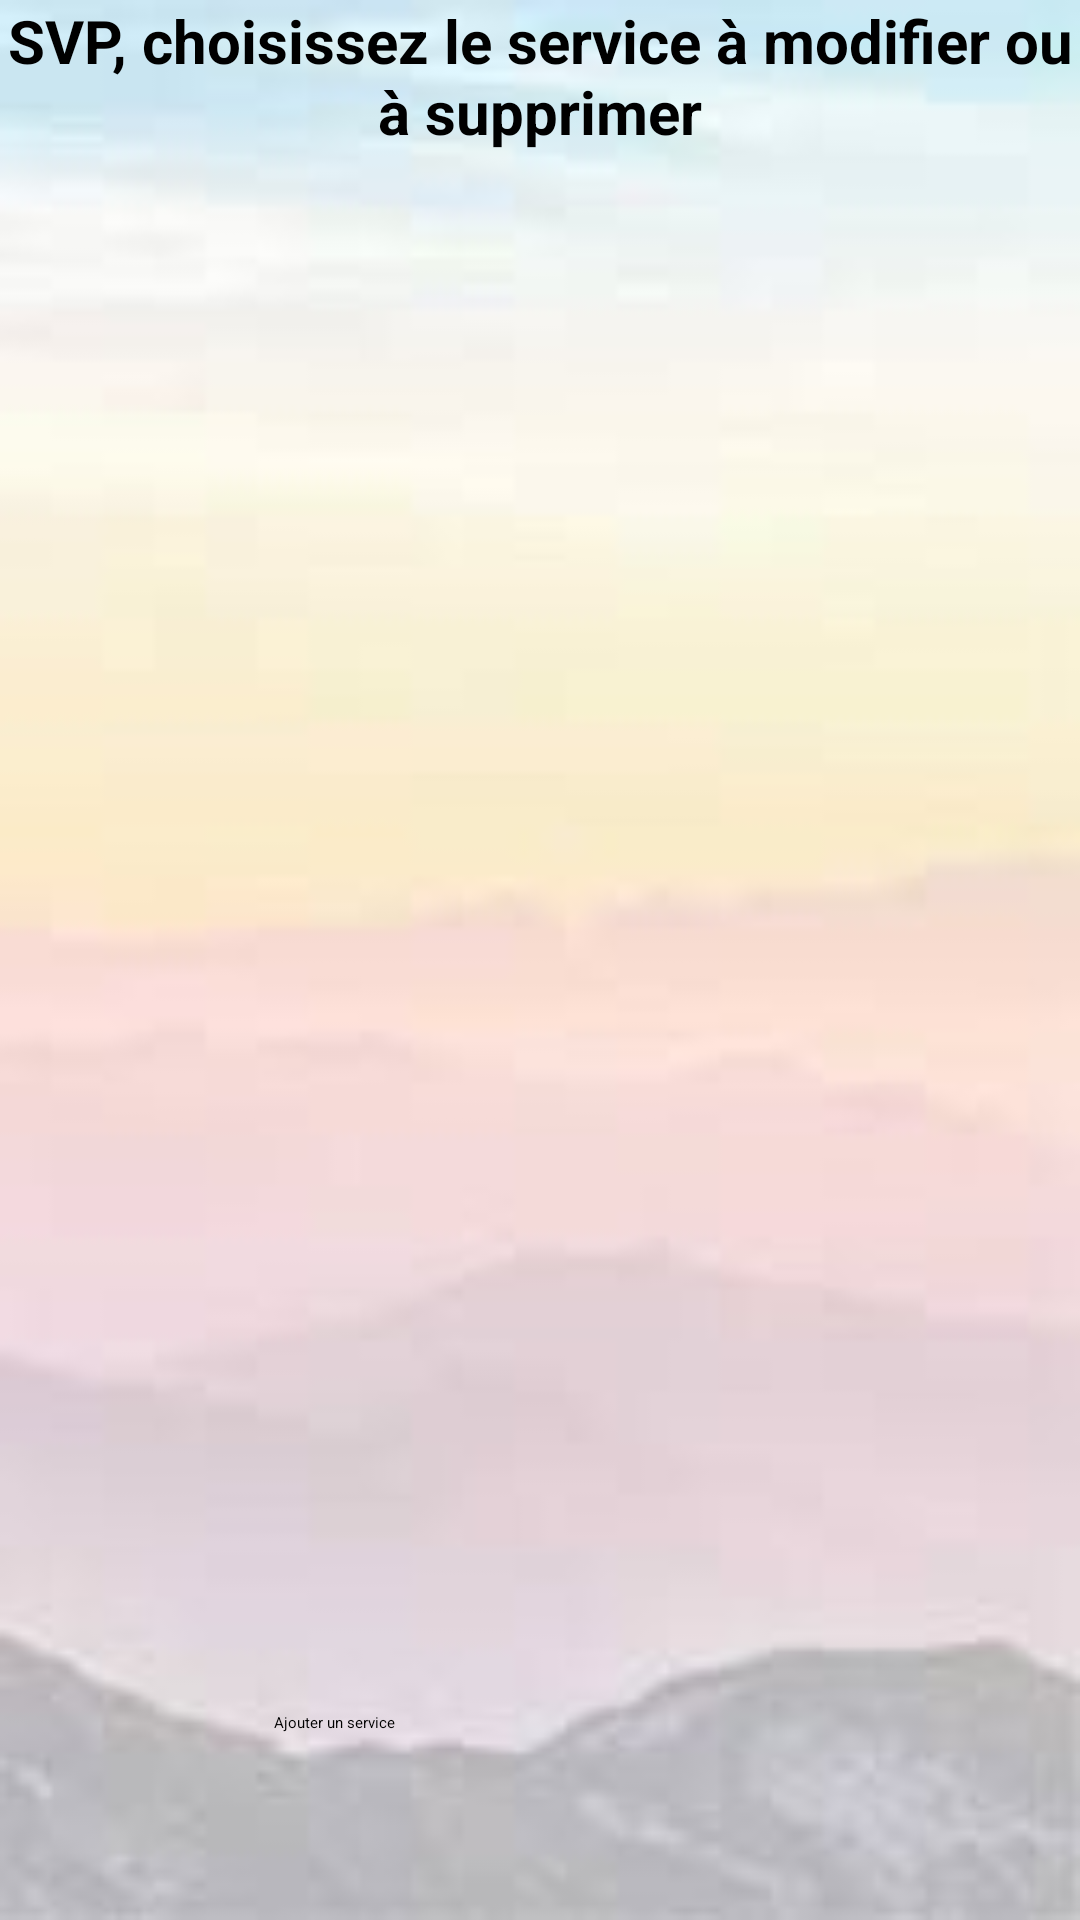

Produce the Android XML layout that renders to this screen, including the resource entries it uses.
<!-- AndroidManifest.xml: application theme Theme.ServiceNovigrad -->
<!-- res/layout/activity_edit_services.xml -->
<?xml version="1.0" encoding="utf-8"?>
<androidx.constraintlayout.widget.ConstraintLayout xmlns:android="http://schemas.android.com/apk/res/android"
    xmlns:app="http://schemas.android.com/apk/res-auto"
    xmlns:tools="http://schemas.android.com/tools"
    android:layout_width="match_parent"
    android:layout_height="match_parent"
    android:background="@drawable/photobackground"
    tools:context=".EditServices">

    <TextView
        android:id="@+id/txtChoix"
        android:layout_width="match_parent"
        android:layout_height="82dp"
        android:text="SVP, choisissez le service à modifier ou à supprimer"
        android:textAlignment="center"
        android:textColor="@color/black"
        android:textSize="20sp"
        android:textStyle="bold"
        app:layout_constraintBottom_toBottomOf="parent"
        app:layout_constraintEnd_toEndOf="parent"
        app:layout_constraintHorizontal_bias="0.0"
        app:layout_constraintStart_toStartOf="parent"
        app:layout_constraintTop_toTopOf="parent"
        app:layout_constraintVertical_bias="0.0" />

    <Button
        android:id="@+id/btnAjout"
        android:layout_width="176dp"
        android:layout_height="59dp"
        android:backgroundTint="@android:color/holo_green_dark"
        android:text="Ajouter un service"
        app:layout_constraintBottom_toBottomOf="parent"
        app:layout_constraintEnd_toEndOf="parent"
        app:layout_constraintHorizontal_bias="0.497"
        app:layout_constraintStart_toStartOf="parent"
        app:layout_constraintTop_toTopOf="parent"
        app:layout_constraintVertical_bias="0.982" />

    <ListView
        android:id="@+id/listeServices"
        android:layout_width="match_parent"
        android:layout_height="578dp"
        app:layout_constraintBottom_toBottomOf="parent"
        app:layout_constraintEnd_toEndOf="parent"
        app:layout_constraintHorizontal_bias="1.0"
        app:layout_constraintStart_toStartOf="parent"
        app:layout_constraintTop_toTopOf="parent"
        app:layout_constraintVertical_bias="0.535" />

</androidx.constraintlayout.widget.ConstraintLayout>
<!-- resources referenced by this layout -->
<resources>
  <!-- drawable photobackground: jpg bitmap (drawable, 2916 bytes) -->
  <style name="Theme.ServiceNovigrad" parent="Base.Theme.ServiceNovigrad">
          
          <item name="android:navigationBarColor">@android:color/transparent</item>
          <item name="android:statusBarColor">@android:color/transparent</item>
          <item name="android:windowLightStatusBar">?attr/isLightTheme</item>
      </style>
  <!-- not gathered from this repository: default colours our renderer supplied (Android Studio template values) -->
  <color name="black">#FF000000</color>
</resources>
